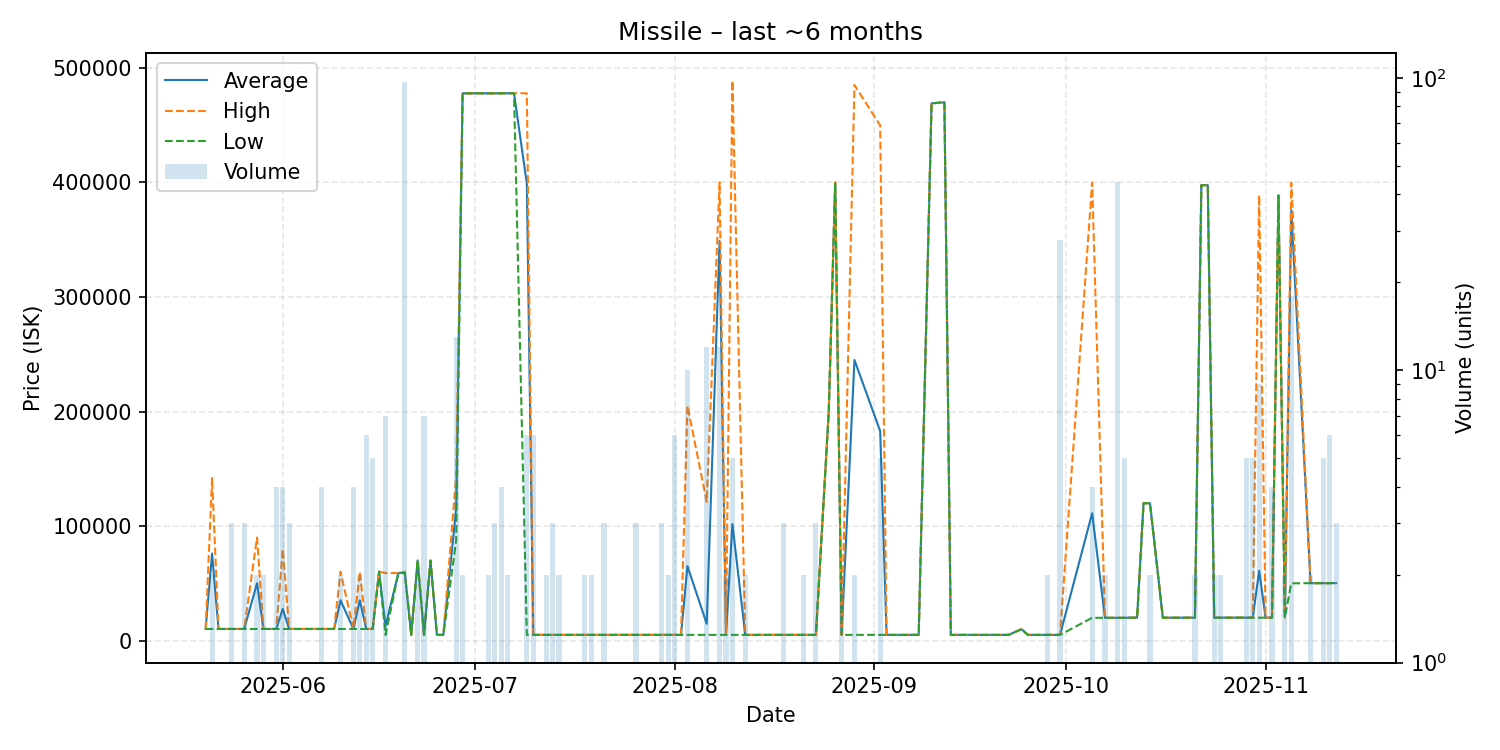

The data file committed next to this chart (first rows):
date, average, highest, lowest, order_count, volume
2025-05-20, 10160, 10160, 10160, 1, 1
2025-05-21, 76080, 142000, 10160, 2, 2
2025-05-22, 10160, 10160, 10160, 1, 1
2025-05-24, 10160, 10160, 10160, 2, 3
2025-05-25, 10160, 10160, 10160, 1, 1
2025-05-26, 10160, 10160, 10160, 1, 3
2025-05-28, 50080, 90000, 10160, 2, 2
2025-05-29, 10170, 10170, 10170, 2, 2
2025-05-31, 10170, 10170, 10170, 2, 4
2025-06-01, 27628, 80000, 10170, 3, 4
2025-06-02, 10170, 10170, 10170, 3, 3
2025-06-03, 10170, 10170, 10170, 1, 1
2025-06-05, 10170, 10170, 10170, 1, 1
2025-06-07, 10170, 10170, 10170, 4, 4
2025-06-08, 10180, 10180, 10180, 1, 1
2025-06-09, 10180, 10180, 10180, 1, 1
2025-06-10, 35180, 60190, 10170, 2, 2
2025-06-12, 10170, 10170, 10170, 1, 4
2025-06-13, 35180, 60190, 10170, 2, 2
2025-06-14, 10170, 10170, 10170, 4, 6
2025-06-15, 10172, 10180, 10170, 2, 5
2025-06-16, 60190, 60190, 60190, 1, 1
2025-06-17, 12714, 59000, 5000, 4, 7
2025-06-19, 58990, 58990, 58990, 1, 1
2025-06-20, 59527, 60190, 59000, 3, 97
2025-06-21, 5001, 5001, 5001, 1, 1
2025-06-22, 70000, 70000, 70000, 2, 2
2025-06-23, 5001, 5001, 5001, 1, 7
2025-06-24, 69900, 69900, 69900, 1, 1
2025-06-25, 5001, 5001, 5001, 1, 1
2025-06-26, 5001, 5001, 5001, 1, 1
2025-06-28, 115198, 143700, 87500, 9, 13
2025-06-29, 477800, 477800, 477800, 2, 2
2025-07-02, 477800, 477800, 477800, 1, 1
2025-07-03, 477800, 477800, 477800, 1, 2
2025-07-04, 477800, 477800, 477800, 2, 3
2025-07-05, 477800, 477800, 477800, 3, 4
2025-07-06, 477800, 477800, 477800, 2, 2
2025-07-07, 477900, 477900, 477900, 1, 1
2025-07-09, 399000, 477800, 5001, 2, 6
2025-07-10, 5001, 5001, 5001, 1, 6
2025-07-12, 5001, 5001, 5001, 2, 2
2025-07-13, 5001, 5001, 5001, 3, 3
2025-07-14, 5001, 5001, 5001, 1, 2
2025-07-16, 5001, 5001, 5001, 1, 1
2025-07-18, 5001, 5001, 5001, 1, 2
2025-07-19, 5001, 5001, 5001, 2, 2
2025-07-21, 5001, 5001, 5001, 2, 3
2025-07-22, 5002, 5002, 5002, 1, 1
2025-07-25, 5002, 5002, 5002, 1, 1
2025-07-26, 5002, 5002, 5002, 2, 3
2025-07-27, 5002, 5002, 5002, 1, 1
2025-07-30, 5002, 5002, 5002, 2, 3
2025-07-31, 5002, 5002, 5002, 2, 2
2025-08-01, 5002, 5002, 5002, 1, 6
2025-08-02, 5002, 5002, 5002, 1, 1
2025-08-03, 65031, 205100, 5002, 3, 10
2025-08-06, 14677, 121100, 5002, 5, 12
2025-08-08, 348792, 400000, 5002, 6, 12
2025-08-09, 5002, 5002, 5002, 2, 2
... 58 more rows
